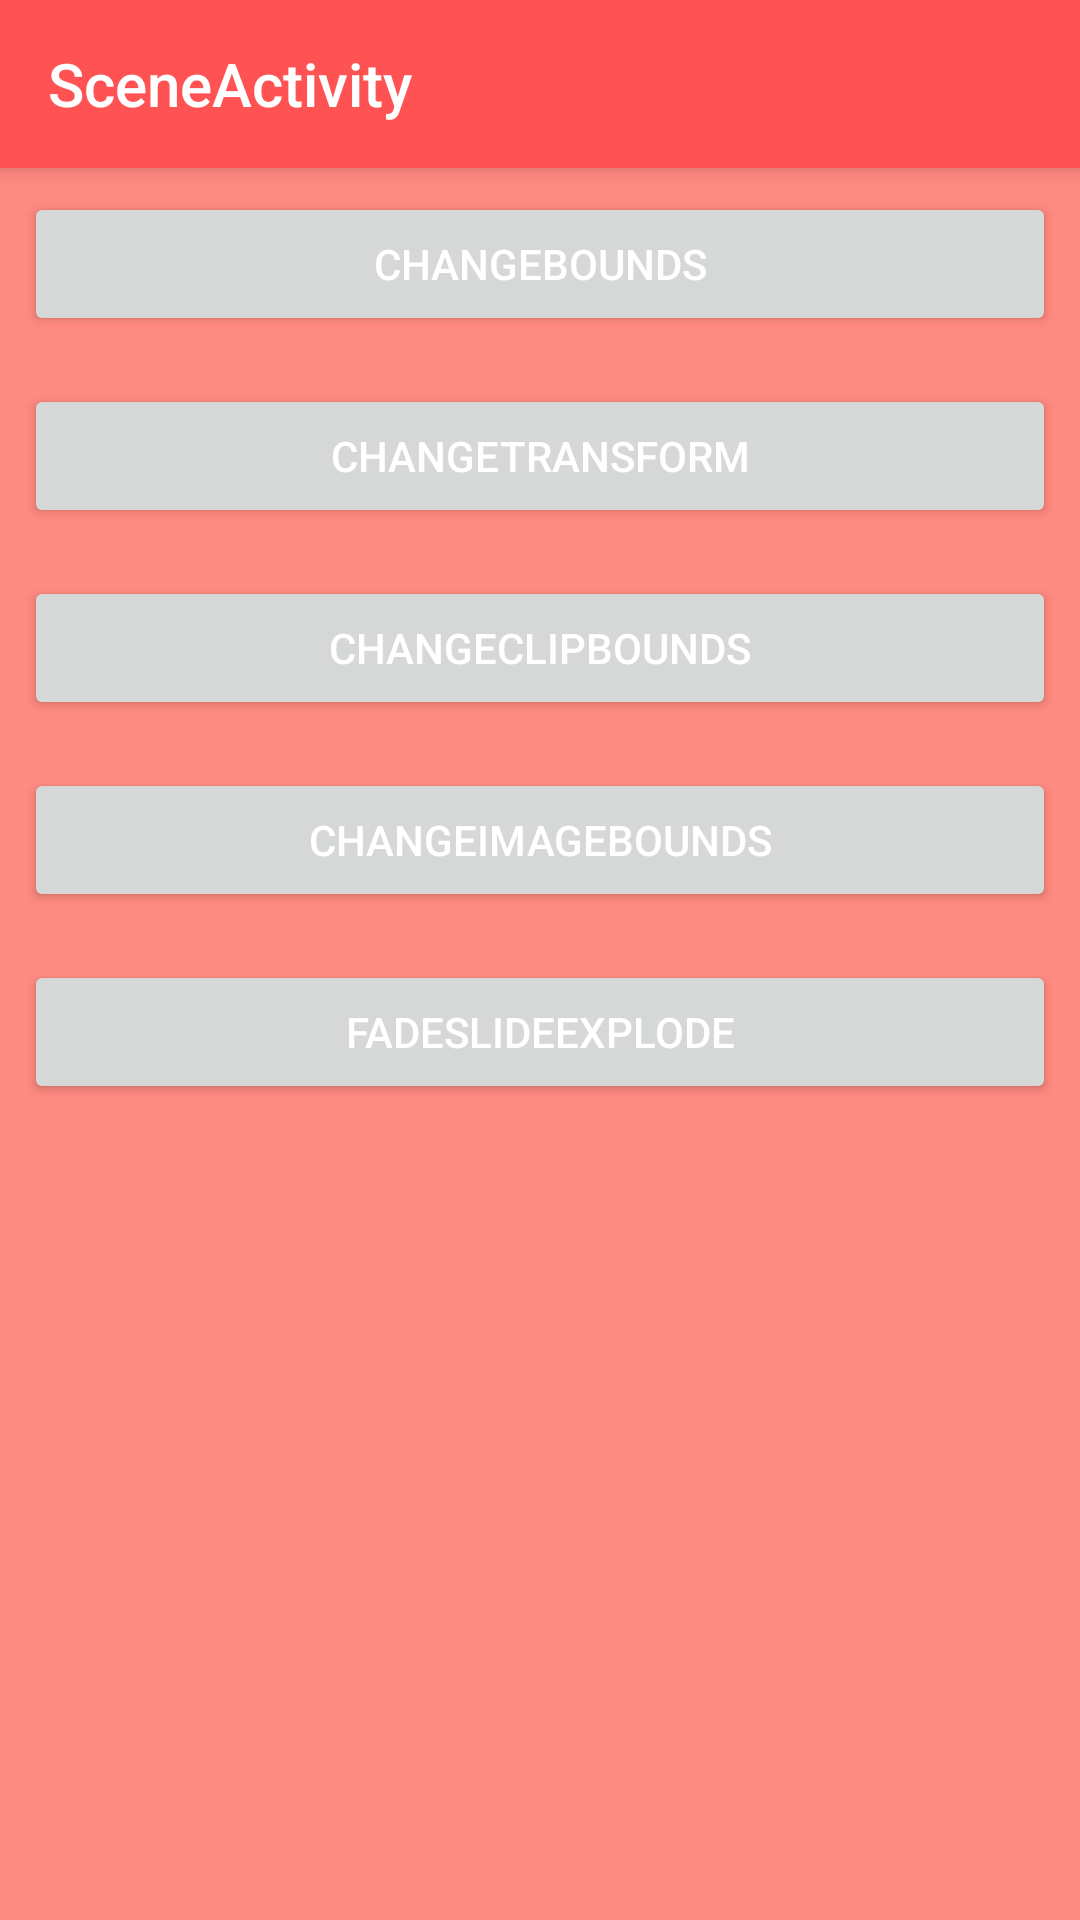

Layout XML and referenced resources for this Android screen:
<!-- AndroidManifest.xml: activity theme AppTheme_Red -->
<!-- res/layout/activity_scene.xml -->
<?xml version="1.0" encoding="utf-8"?>
<RelativeLayout xmlns:android="http://schemas.android.com/apk/res/android"
    xmlns:tools="http://schemas.android.com/tools"
    android:id="@+id/activity_main"
    android:layout_width="match_parent"
    android:layout_height="match_parent"
   >

    <LinearLayout
        android:weightSum="5"
        android:orientation="vertical"
        android:layout_width="match_parent"
        android:layout_height="match_parent"
        >

        <android.support.v7.widget.Toolbar
            android:id="@+id/toolBar"
            style="@style/Material_TextAppearance_Title"
            android:background="?android:colorPrimary"
            android:layout_width="match_parent"
            android:elevation="@dimen/elevation_toolbar"
            android:layout_height="?android:attr/actionBarSize">
            <TextView
                android:text="SceneActivity"
                style="@style/MaterialAnimations.TextAppearance.Title.Inverse"
                android:layout_width="wrap_content"
                android:layout_height="wrap_content" />
        </android.support.v7.widget.Toolbar>
       <Button
           android:text="ChangeBounds"
           android:layout_margin="8dp"
           android:onClick="changeBounds"
           android:layout_width="match_parent"
           android:layout_height="wrap_content" />
        <Button
            android:text="changeTransform"
            android:layout_margin="8dp"
            android:onClick="changeTransform"
            android:layout_width="match_parent"
            android:layout_height="wrap_content" />
        <Button
            android:text="changeclipbounds"
            android:layout_margin="8dp"
            android:onClick="changeClipBounds"
            android:layout_width="match_parent"
            android:layout_height="wrap_content" />
        <Button
            android:text="changeimagebounds"
            android:layout_margin="8dp"
            android:onClick="changeImageTransform"
            android:layout_width="match_parent"
            android:layout_height="wrap_content" />

        <Button
            android:text="fadeslideexplode"
            android:layout_margin="8dp"
            android:onClick="fade"
            android:layout_width="match_parent"
            android:layout_height="wrap_content" />
    </LinearLayout>
</RelativeLayout>
<!-- resources referenced by this layout -->
<resources>
  <dimen name="elevation_toolbar">4dp</dimen>
  <style name="MaterialAnimations.TextAppearance.Title.Inverse" parent="android:TextAppearance.Material.Title">
          <item name="android:textColor">?android:textColorPrimaryInverse</item>
      </style>
  <style name="Material_TextAppearance_Title" parent="android:TextAppearance.Material.Title">
          <item name="android:textColor">?android:textColorPrimary</item>
      </style>
  <style name="AppTheme_Red" parent="AppTheme">
          <item name="android:colorPrimary">@color/theme_red_primary</item>
          <item name="android:colorPrimaryDark">@color/theme_red_primary</item>
          <item name="android:colorAccent">@color/theme_red_accent</item>
          <item name="android:textColorPrimary">@color/theme_red_text</item>
          <item name="android:statusBarColor">@color/theme_red_primary_dark</item>
          <item name="android:windowBackground">@color/theme_red_background</item>
  
  
  
      </style>
  <style name="AppTheme" parent="Theme.AppCompat.Light.NoActionBar">
          
          <item name="colorPrimary">@color/colorPrimary</item>
          <item name="colorPrimaryDark">@color/colorPrimaryDark</item>
          <item name="colorAccent">@color/colorAccent</item>
          <item name="android:windowContentTransitions">true</item>
          <item name="android:windowActivityTransitions">true</item>
          <item name="android:windowAllowEnterTransitionOverlap">false</item>
          <item name="android:windowAllowReturnTransitionOverlap">false</item>
          <item name="android:titleTextAppearance">@style/Material_TextAppearance_Title</item>
      </style>
  <color name="theme_red_primary">#ff5252</color>
  <color name="theme_red_accent">#fffc19</color>
  <color name="theme_red_text">#ffffff</color>
  <color name="theme_red_primary_dark">#e64a4a</color>
  <color name="theme_red_background">#ff8a80</color>
  <color name="colorPrimary">#3F51B5</color>
  <color name="colorPrimaryDark">#303F9F</color>
  <color name="colorAccent">#FF4081</color>
</resources>
